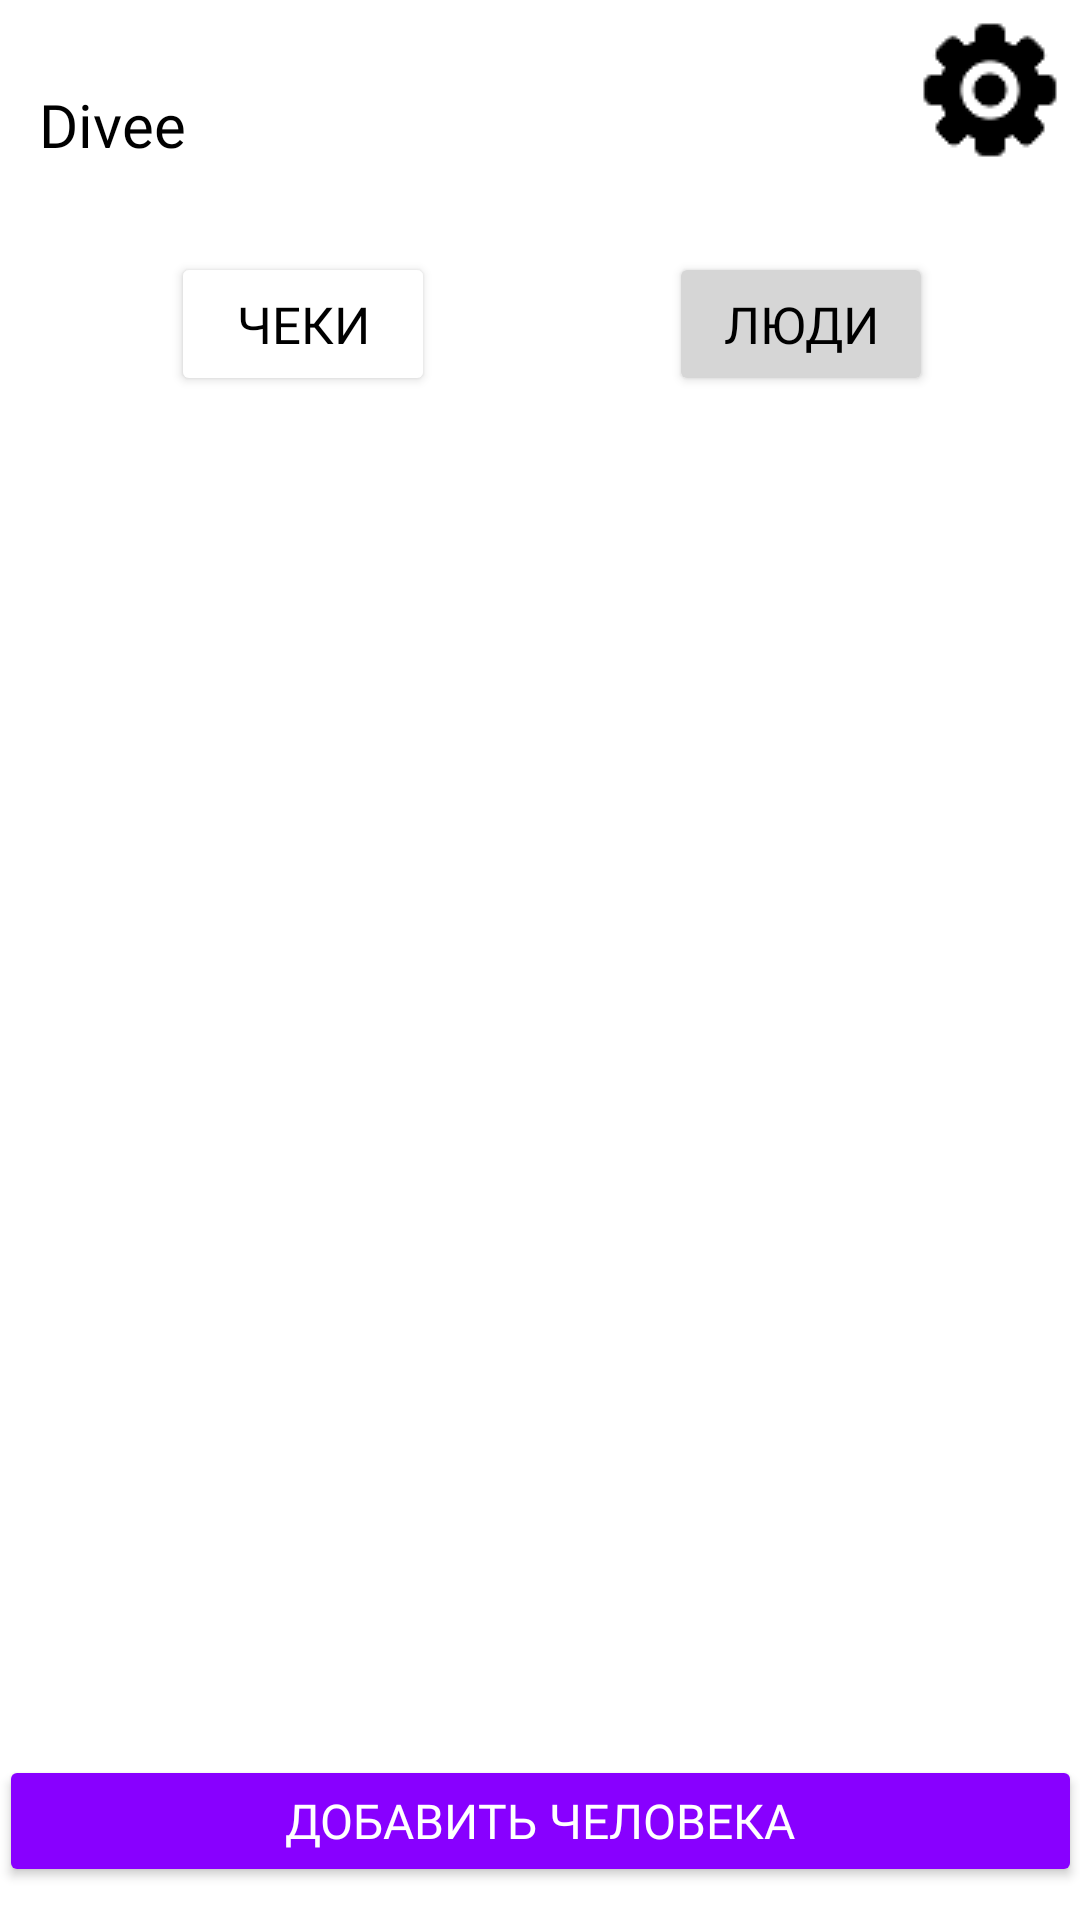

Write the Android layout XML for this screen, with the resource values it uses.
<!-- AndroidManifest.xml: application theme Theme.Divee -->
<!-- res/layout/activity_main_people.xml -->
<?xml version="1.0" encoding="utf-8"?>
<androidx.constraintlayout.widget.ConstraintLayout xmlns:android="http://schemas.android.com/apk/res/android"
    xmlns:app="http://schemas.android.com/apk/res-auto"
    xmlns:tools="http://schemas.android.com/tools"
    android:id="@+id/main"
    android:layout_width="match_parent"
    android:layout_height="match_parent"
    android:background="#FFFFFF"
    tools:context=".presentation.mainActivity.MainActivityPeople">

    <Button
        android:id="@+id/Singup"
        android:layout_width="361dp"
        android:layout_height="44dp"
        android:layout_marginStart="17dp"
        android:layout_marginEnd="17dp"
        android:layout_marginBottom="11dp"
        android:backgroundTint="#8800FF"
        android:fontFamily="@font/manrope_semibold"
        android:foregroundTint="#000000"
        android:insetTop="0dp"
        android:insetBottom="0dp"
        android:shadowRadius="200"
        android:text="Добавить человека"
        android:textColor="#FFFFFF"
        android:textSize="16sp"
        app:cornerRadius="9dp"
        app:layout_constraintBottom_toBottomOf="parent"
        app:layout_constraintEnd_toEndOf="parent"
        app:layout_constraintHorizontal_bias="0.509"
        app:layout_constraintStart_toStartOf="parent" />

    <ImageButton
        android:id="@+id/imageButton3"
        android:layout_width="50dp"
        android:layout_height="50dp"
        android:layout_marginTop="5dp"
        android:layout_marginEnd="5dp"
        android:src="@drawable/_230989_200"
        app:layout_constraintEnd_toEndOf="parent"
        app:layout_constraintTop_toTopOf="parent" />

    <TextView
        android:id="@+id/textView4"
        android:layout_width="wrap_content"
        android:layout_height="wrap_content"
        android:layout_marginStart="13dp"
        android:layout_marginTop="28dp"
        android:fontFamily="@font/montserrat_alternates_bold"
        android:text="Divee"
        android:textColor="#000000"
        android:textSize="20sp"
        app:layout_constraintStart_toStartOf="parent"
        app:layout_constraintTop_toTopOf="parent" />

    <Button
        android:id="@+id/button2"
        android:layout_width="wrap_content"
        android:layout_height="wrap_content"
        android:layout_marginStart="57dp"
        android:layout_marginTop="84dp"
        android:backgroundTint="#FFFFFF"
        android:fontFamily="@font/montserrat_alternates_bold"
        android:text="Чеки"
        android:textColor="#000000"
        android:textSize="17sp"
        app:cornerRadius="9dp"
        app:layout_constraintStart_toStartOf="parent"
        app:layout_constraintTop_toTopOf="parent" />

    <Button
        android:id="@+id/button3"
        android:layout_width="wrap_content"
        android:layout_height="wrap_content"
        android:layout_marginTop="84dp"
        android:layout_marginEnd="49dp"
        android:backgroundTint="#D6D6D6"
        android:fontFamily="@font/montserrat_alternates_bold"
        android:text="Люди"
        android:textColor="#000000"
        android:textSize="17sp"
        app:cornerRadius="9dp"
        app:layout_constraintEnd_toEndOf="parent"
        app:layout_constraintTop_toTopOf="parent" />

    <ScrollView
        android:layout_width="410dp"
        android:layout_height="530dp"
        android:layout_marginTop="132dp"
        android:padding="16dp"
        app:layout_constraintBottom_toTopOf="@+id/Singup"
        app:layout_constraintTop_toTopOf="parent"
        app:layout_constraintVertical_bias="0.0"
        tools:layout_editor_absoluteX="0dp">

        <LinearLayout
            android:id="@+id/linearLayoutPeopleItems"
            android:layout_width="match_parent"
            android:layout_height="wrap_content"
            android:orientation="vertical" />
    </ScrollView>

</androidx.constraintlayout.widget.ConstraintLayout>
<!-- resources referenced by this layout -->
<resources>
  <!-- drawable _230989_200: png bitmap (drawable, 1207 bytes) -->
  <style name="Theme.Divee" parent="Base.Theme.Divee">
          <item name="android:textColor">#000000</item>
          </style>
  <style name="Base.Theme.Divee" parent="Theme.Material3.DayNight.NoActionBar">
          
          
      </style>
</resources>
